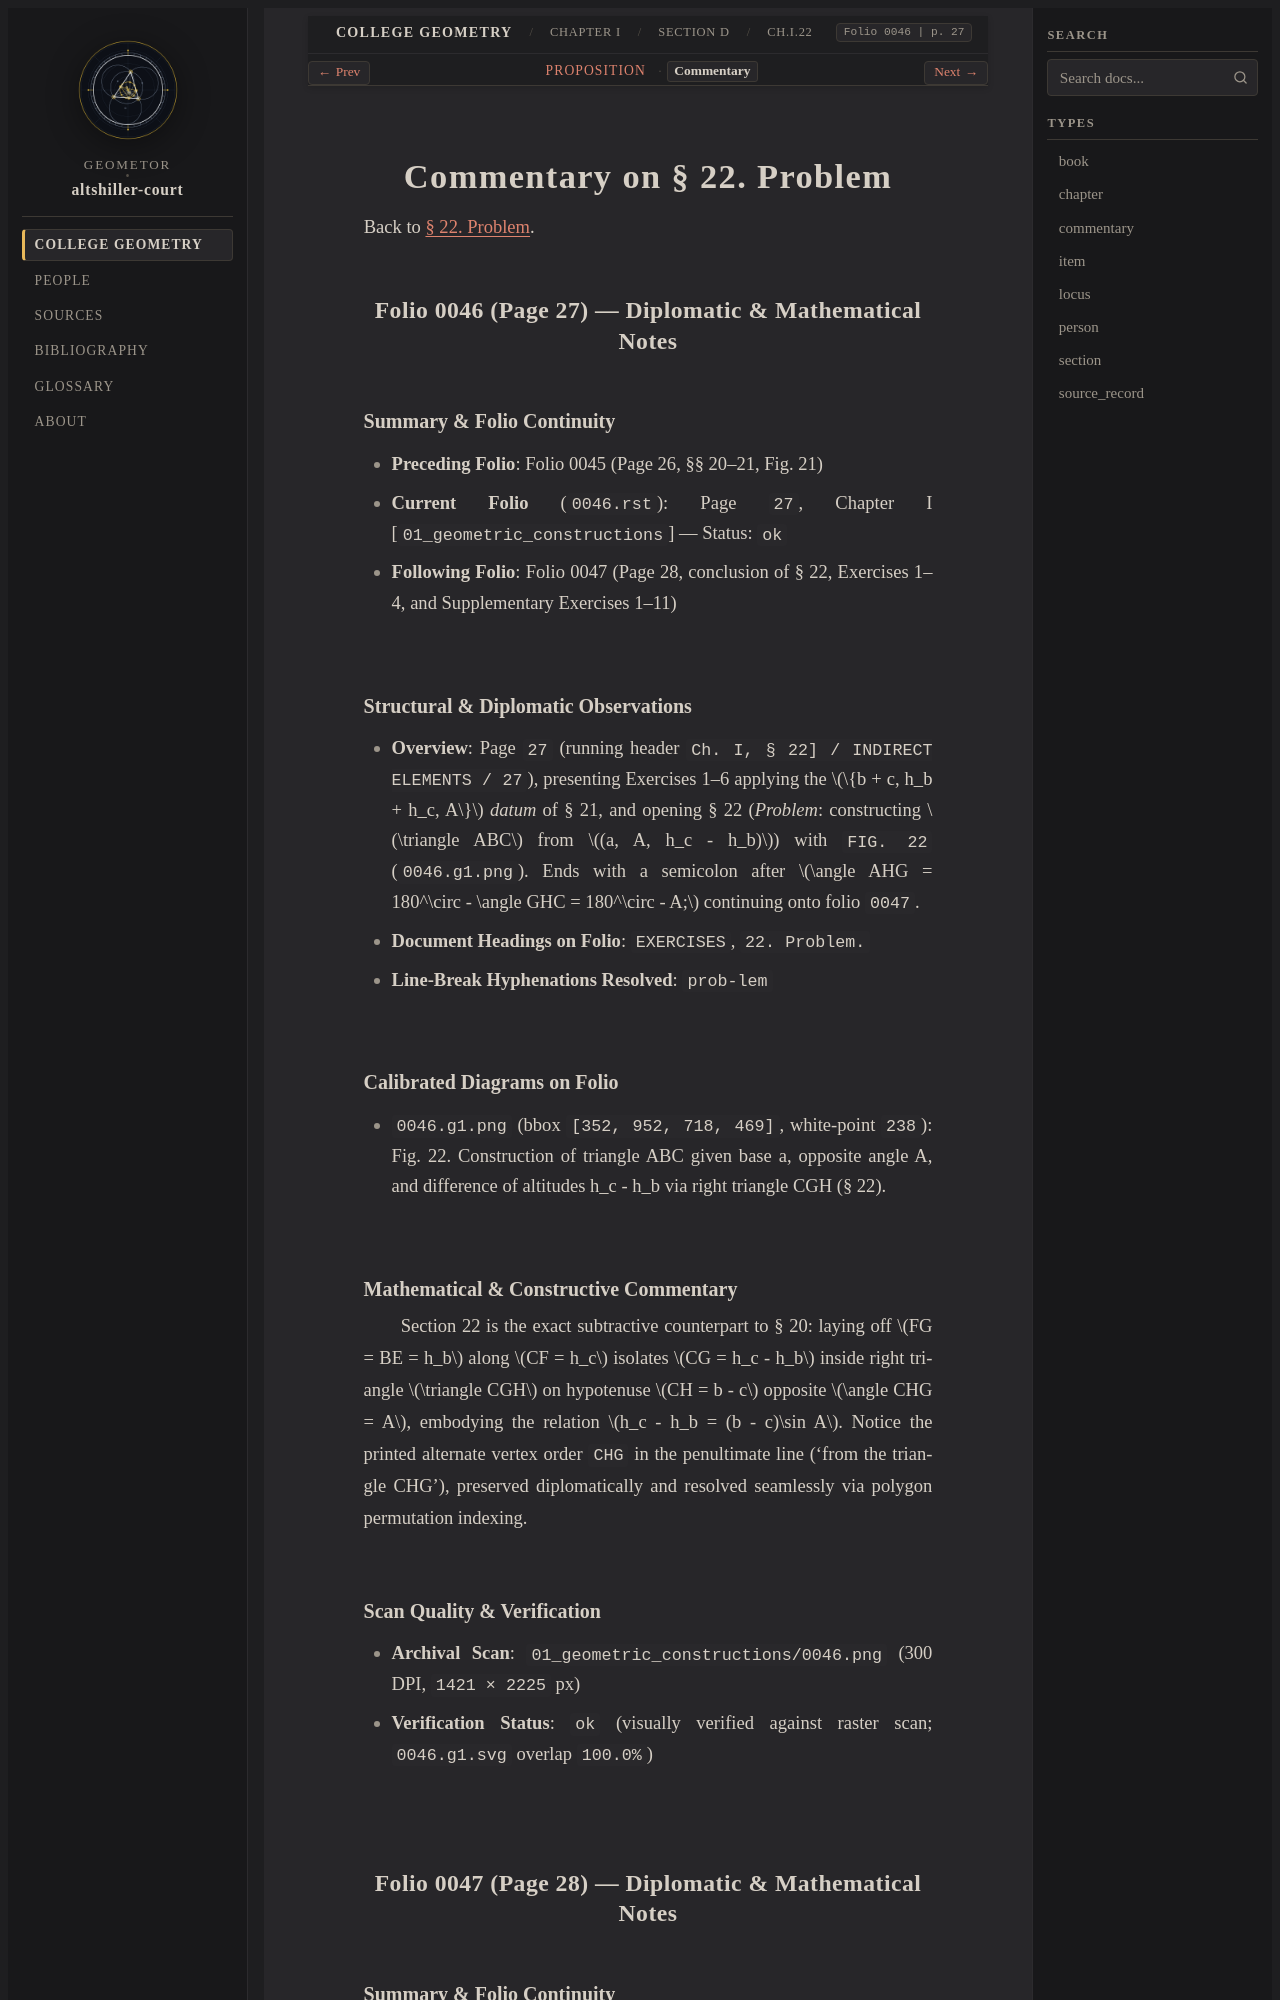

repository: geometor/altshiller-court · page: college_geometry/ch01-geometric-constructions/d-indirect-elements/022-problem/commentary.html · generator: sphinx

:layout: book
:type: commentary
:canonical_id: Ch.I.22.commentary
:title: Commentary on § 22. Problem
:folio: 0046
:page: 27
:folios: 0046, 0047
:pages: 27, 28

.. _ch01-art-022-commentary:

Commentary on § 22. Problem
===========================

Back to :ref:`§ 22. Problem <ch01-art-022>`.

Folio 0046 (Page 27) — Diplomatic & Mathematical Notes
------------------------------------------------------

Summary & Folio Continuity
~~~~~~~~~~~~~~~~~~~~~~~~~~

- **Preceding Folio**: Folio 0045 (Page 26, §§ 20–21, Fig. 21)
- **Current Folio** (``0046.rst``): Page ``27``, Chapter I [``01_geometric_constructions``] — Status: ``ok``
- **Following Folio**: Folio 0047 (Page 28, conclusion of § 22, Exercises 1–4, and Supplementary Exercises 1–11)

Structural & Diplomatic Observations
~~~~~~~~~~~~~~~~~~~~~~~~~~~~~~~~~~~~

- **Overview**: Page ``27`` (running header ``Ch. I, § 22] / INDIRECT ELEMENTS / 27``), presenting Exercises 1–6 applying the :math:`\{b + c, h_b + h_c, A\}` *datum* of § 21, and opening § 22 (*Problem*: constructing :math:`\triangle ABC` from :math:`(a, A, h_c - h_b)`) with ``FIG. 22`` (``0046.g1.png``). Ends with a semicolon after :math:`\angle AHG = 180^\circ - \angle GHC = 180^\circ - A;` continuing onto folio ``0047``.
- **Document Headings on Folio**: ``EXERCISES``, ``22. Problem.``
- **Line-Break Hyphenations Resolved**: ``prob-lem``

Calibrated Diagrams on Folio
~~~~~~~~~~~~~~~~~~~~~~~~~~~~

- ``0046.g1.png`` (bbox ``[352, 952, 718, 469]``, white-point ``238``): Fig. 22. Construction of triangle ABC given base a, opposite angle A, and difference of altitudes h_c - h_b via right triangle CGH (§ 22).

Mathematical & Constructive Commentary
~~~~~~~~~~~~~~~~~~~~~~~~~~~~~~~~~~~~~~

Section 22 is the exact subtractive counterpart to § 20: laying off :math:`FG = BE = h_b` along :math:`CF = h_c` isolates :math:`CG = h_c - h_b` inside right triangle :math:`\triangle CGH` on hypotenuse :math:`CH = b - c` opposite :math:`\angle CHG = A`, embodying the relation :math:`h_c - h_b = (b - c)\sin A`. Notice the printed alternate vertex order ``CHG`` in the penultimate line ('from the triangle CHG'), preserved diplomatically and resolved seamlessly via polygon permutation indexing.
